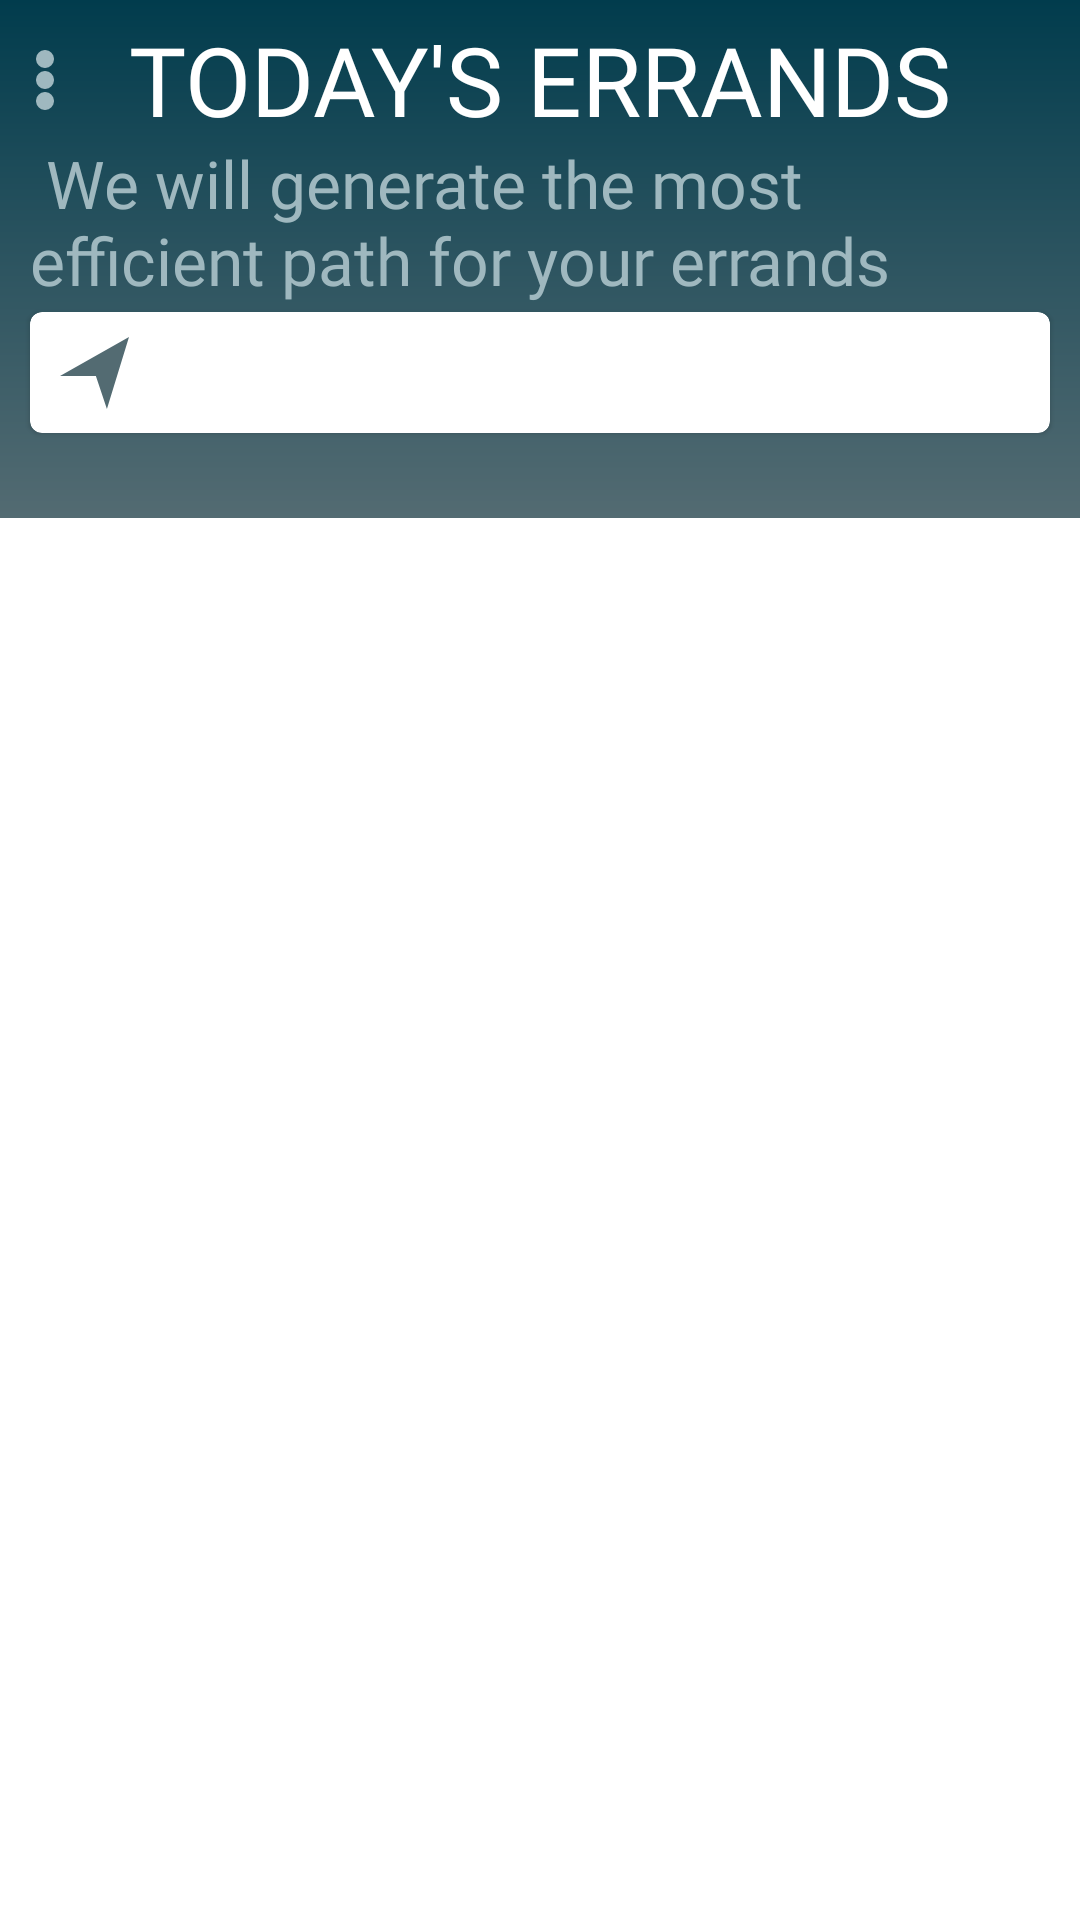

Reconstruct the res/layout file that produces this screen, plus the resources it refers to.
<!-- AndroidManifest.xml: application theme Theme.EzPath3 -->
<!-- res/layout/errand_frag_layout.xml -->
<?xml version="1.0" encoding="utf-8"?>
<androidx.constraintlayout.widget.ConstraintLayout xmlns:android="http://schemas.android.com/apk/res/android"
    android:layout_width="match_parent"
    android:layout_height="match_parent"
    xmlns:app="http://schemas.android.com/apk/res-auto">

    <View
        android:id="@+id/header_background"
        android:layout_width="match_parent"
        android:layout_height="0dp"
        app:layout_constraintBottom_toTopOf="@id/header_guideline"
        app:layout_constraintTop_toTopOf="parent"
        android:background="@drawable/background_header_gradient"/>

    <View
        android:id="@+id/header_guideline"
        android:layout_width="1dp"
        android:layout_height="1dp"
        app:layout_constraintStart_toStartOf="parent"
        app:layout_constraintEnd_toEndOf="parent"
        app:layout_constraintTop_toTopOf="parent"
        app:layout_constraintBottom_toBottomOf="parent"
        app:layout_constraintVertical_bias="0.27"/>

    <TextView
        android:id="@+id/todays_errands"
        android:layout_width="wrap_content"
        android:layout_height="wrap_content"
        android:layout_marginTop="5dp"
        android:fontFamily="@font/bebasneuereg"
        android:text="@string/todays_errands"
        android:textSize="32sp"
        app:layout_constraintTop_toTopOf="@id/header_background"
        app:layout_constraintStart_toStartOf="@id/header_background"
        app:layout_constraintEnd_toEndOf="@id/header_background" />
    <TextView
        android:id="@+id/we_will_generate"
        android:layout_width="wrap_content"
        android:layout_height="wrap_content"
        android:includeFontPadding="false"
        android:textSize="22sp"
        android:fontFamily="@font/rosariolight"
        app:layout_constraintStart_toStartOf="parent"
        app:layout_constraintEnd_toEndOf="parent"
        android:text="@string/we_will_generate"
        app:layout_constraintTop_toBottomOf="@id/todays_errands"
        app:layout_constraintBottom_toTopOf="@id/constrain_top_guideline"
        android:paddingLeft="10dp"
        android:paddingRight="10dp"
        android:autoSizeTextType="uniform"
        android:autoSizeStepGranularity="2sp"
        android:autoSizeMaxTextSize="22sp"
        android:maxLines="2"
        app:layout_constraintVertical_bias="0.4"
        android:autoSizeMinTextSize="16sp" />

    <com.google.android.material.card.MaterialCardView
        android:id="@+id/location_card"
        android:layout_width="0dp"
        android:layout_height="0dp"
        app:layout_constraintStart_toStartOf="@id/we_will_generate"
        app:layout_constraintEnd_toEndOf="@id/we_will_generate"
        app:layout_constraintTop_toBottomOf="@id/constrain_top_guideline"
        app:layout_constraintBottom_toTopOf="@id/constrain_bot_guideline"
        app:cardCornerRadius="4dp"
        android:layout_marginRight="10dp"
        android:layout_marginLeft="10dp"
        android:elevation="3dp">

        <androidx.constraintlayout.widget.ConstraintLayout
            android:layout_width="match_parent"
            android:layout_height="match_parent">

            <ImageButton
                android:id="@+id/pointer_icon"
                android:layout_width="wrap_content"
                android:layout_height="wrap_content"
                android:src="@drawable/ic_pointer_icon"
                android:background="@null"
                app:layout_constraintStart_toStartOf="parent"
                app:layout_constraintTop_toTopOf="parent"
                app:layout_constraintBottom_toBottomOf="parent"
                android:layout_marginLeft="10dp"/>


            <TextView
                android:id="@+id/location_text"
                android:layout_width="0dp"
                android:layout_height="wrap_content"
                style="@style/bodyTextStyle"
                android:text=""
                android:textSize="18sp"
                android:textColor="@color/black"
                app:layout_constraintStart_toEndOf="@id/pointer_icon"
                app:layout_constraintTop_toTopOf="@id/pointer_icon"
                app:layout_constraintBottom_toBottomOf="@id/pointer_icon"
                android:includeFontPadding="false"
                app:layout_constraintEnd_toEndOf="parent"
                android:layout_marginLeft="10dp"/>


        </androidx.constraintlayout.widget.ConstraintLayout>

    </com.google.android.material.card.MaterialCardView>
    <View
        android:id="@+id/constrain_top_guideline"
        android:layout_width="match_parent"
        android:layout_height="1dp"
        app:layout_constraintTop_toTopOf="@id/header_background"
        app:layout_constraintBottom_toBottomOf="@id/header_background"
        app:layout_constraintVertical_bias="0.6"/>
    <View
        android:id="@+id/constrain_bot_guideline"
        android:layout_width="match_parent"
        android:layout_height="1dp"
        app:layout_constraintTop_toTopOf="@id/header_background"
        app:layout_constraintBottom_toBottomOf="@id/header_background"
        app:layout_constraintVertical_bias="0.84"/>

    <ImageView
        android:id="@+id/side_bar_button"
        android:layout_width="wrap_content"
        android:layout_height="wrap_content"
        app:srcCompat="@drawable/ic_menu_icon"
        android:background="@null"
        app:tint="@color/side_bar_icon_tint_selector"
        app:layout_constraintStart_toStartOf="parent"
        android:layout_marginLeft="5dp"
        app:layout_constraintTop_toTopOf="@id/todays_errands"
        app:layout_constraintBottom_toBottomOf="@id/todays_errands"/>



    <androidx.recyclerview.widget.RecyclerView
        android:id="@+id/errand_recycler_view"
        android:layout_width="match_parent"
        android:layout_height="0dp"
        app:layout_constraintStart_toStartOf="@id/location_card"
        app:layout_constraintEnd_toEndOf="@id/location_card"
        app:layout_constraintTop_toBottomOf="@id/header_background"
        app:layout_constraintBottom_toBottomOf="parent"
        android:layout_marginTop="10dp"/>



</androidx.constraintlayout.widget.ConstraintLayout>
<!-- resources referenced by this layout -->
<resources>
  <color name="black">#FF000000</color>
  <!-- drawable background_header_gradient (drawable) -->
  <?xml version="1.0" encoding="utf-8"?>
  <shape xmlns:android="http://schemas.android.com/apk/res/android"
      android:shape="rectangle">
      <gradient
          android:startColor="@color/background_teal"
          android:centerColor="#2C5460"
          android:endColor="@color/background_end_teal"
          android:angle="-90"
          android:type="linear"/>
  
  </shape>
  <!-- drawable ic_menu_icon (drawable) -->
  <vector xmlns:android="http://schemas.android.com/apk/res/android"
      android:width="20dp"
      android:height="20dp"
      android:viewportWidth="20"
      android:viewportHeight="20">
    <group android:name="dot_rotate_group"
        android:pivotX="3"
        android:pivotY="10"
        android:rotation="0"
        android:translateY="0"
        android:translateX="7">
  
      <path
          android:pathData="M3,10m-3,0a3,3 0,1 1,6 0a3,3 0,1 1,-6 0"
          android:fillColor="#9fb8bf"/>
      <path
          android:pathData="M3,17m-3,0a3,3 0,1 1,6 0a3,3 0,1 1,-6 0"
          android:fillColor="#9fb8bf"/>
      <path
          android:pathData="M3,3m-3,0a3,3 0,1 1,6 0a3,3 0,1 1,-6 0"
          android:fillColor="#9fb8bf"/>
  
    </group>
  
  
  </vector>
  <!-- drawable ic_pointer_icon (drawable) -->
  <vector xmlns:android="http://schemas.android.com/apk/res/android"
      android:width="23.087dp"
      android:height="23.982dp"
      android:viewportWidth="23.087"
      android:viewportHeight="23.982">
    <path
        android:pathData="M15.699,23.982 L12.005,12.957L0,12.957L23.087,0Z"
        android:fillColor="#536b72"/>
  </vector>
  <string name="todays_errands">
          <font color="#FFFFFF">
              TODAY\'S ERRANDS
          </font>
      </string>
  <string name="we_will_generate">
          <font color="#9FB8BF">
              We will generate the most efficient path for your errands
          </font>
      </string>
  <style name="bodyTextStyle" parent="Widget.AppCompat.TextView">
          <item name="android:fontFamily">@font/rosarioreg</item>
          <item name="fontFamily">@font/rosarioreg</item>
      </style>
  <style name="Theme.EzPath3" parent="Theme.MaterialComponents.DayNight.NoActionBar">
  
          
          <item name="colorPrimary">@color/background_teal</item>
          <item name="colorPrimaryVariant">@color/background_end_teal</item>
          <item name="colorOnPrimary">@color/white</item>
          
          <item name="colorSecondary">@color/background_teal</item>
          <item name="colorSecondaryVariant">@color/teal_700</item>
          <item name="colorOnSecondary">@color/white</item>
  
          
          <item name="android:statusBarColor" tools:targetApi="l">@color/background_teal</item>
          
      </style>
  <color name="background_teal">#013C4D</color>
  <color name="background_end_teal">#536B72</color>
  <color name="white">#FFFFFFFF</color>
  <color name="teal_700">#FF018786</color>
</resources>
